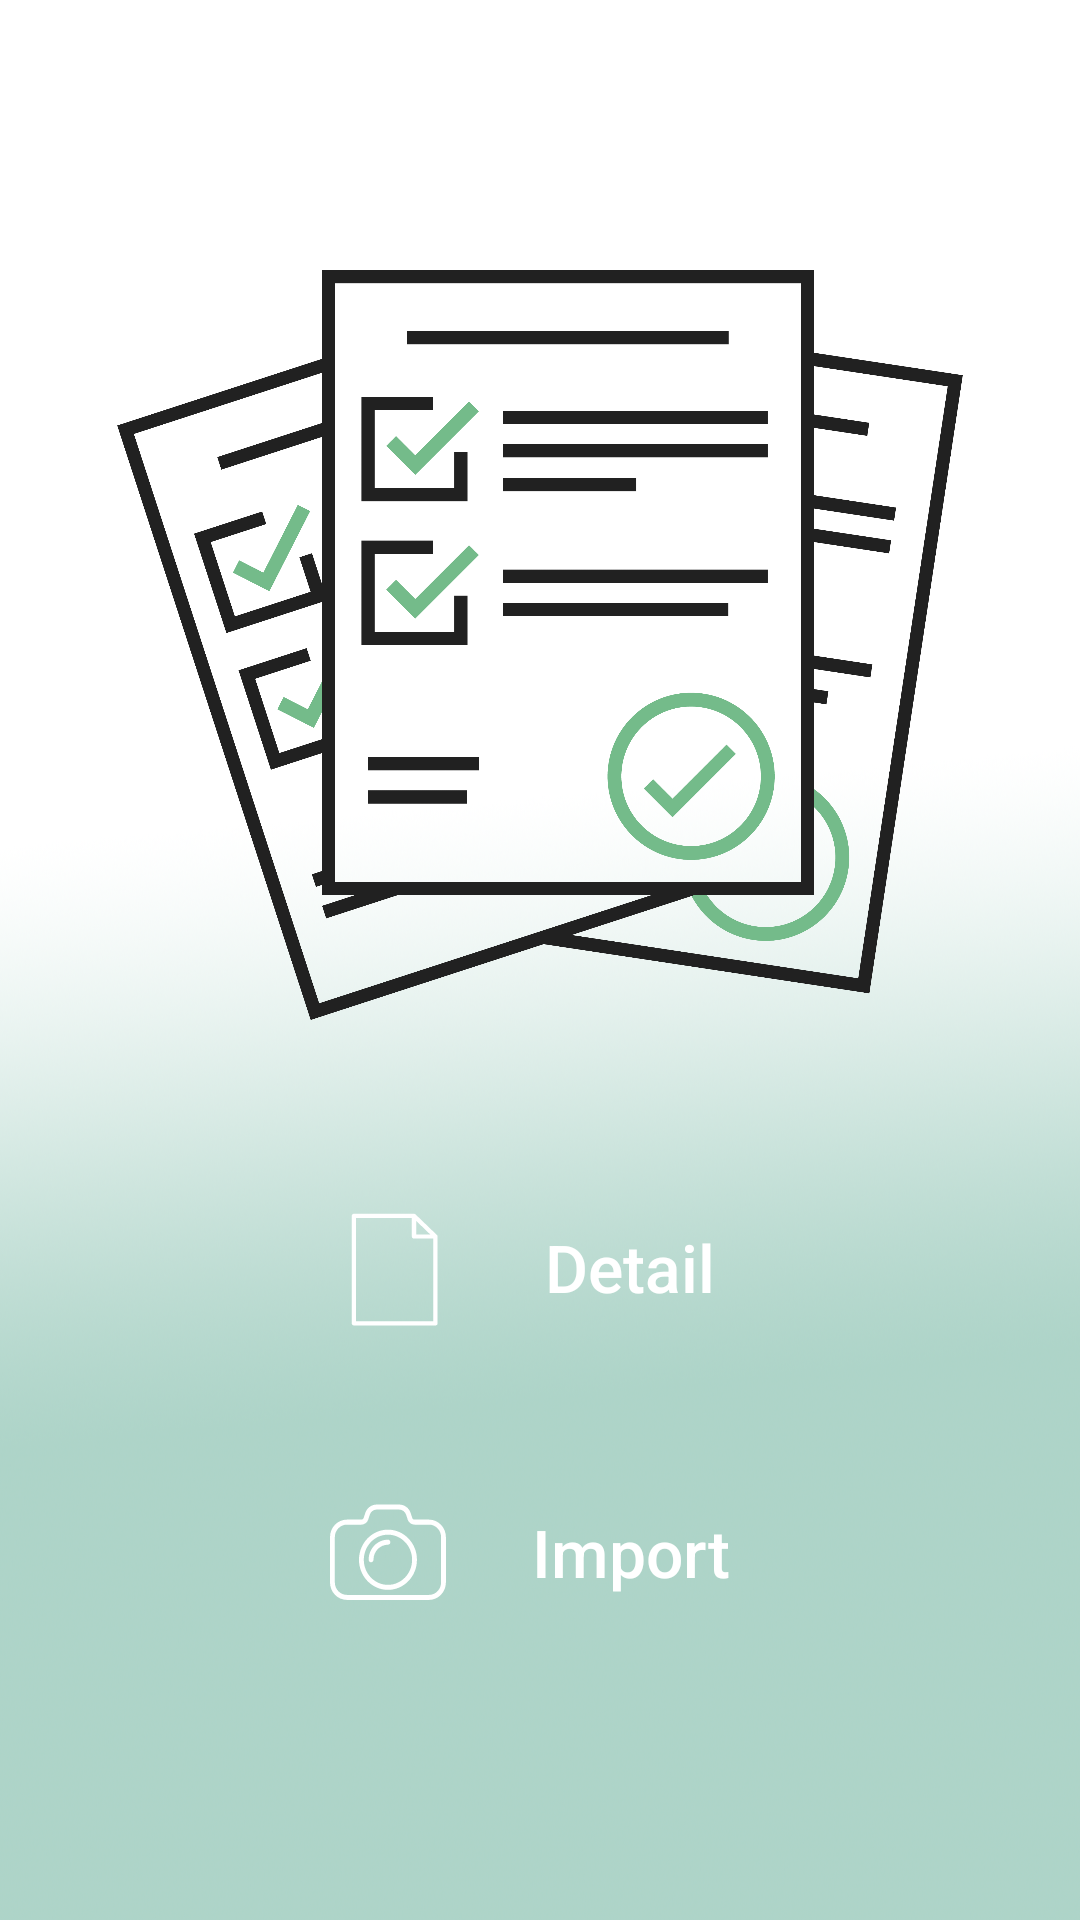

Write the Android layout XML for this screen, with the resource values it uses.
<!-- AndroidManifest.xml: application theme AppTheme -->
<!-- res/layout/detail.xml -->
<?xml version="1.0" encoding="utf-8"?>
<LinearLayout xmlns:android="http://schemas.android.com/apk/res/android"
    xmlns:app="http://schemas.android.com/apk/res-auto"
    xmlns:tools="http://schemas.android.com/tools"
    android:layout_width="match_parent"
    android:layout_height="match_parent"
    android:gravity="center|center_horizontal|center_vertical"
    android:orientation="vertical"
    android:background="@drawable/bg2"
    tools:context=".Detail">

    <LinearLayout
        android:layout_width="match_parent"
        android:layout_height="250dp"
        android:gravity="center"
        android:orientation="vertical">

        <ImageView
            android:id="@+id/imageView3"
            android:layout_width="290dp"
            android:layout_height="250dp"
            app:srcCompat="@drawable/pic_ques" />
    </LinearLayout>

    <LinearLayout
        android:layout_width="match_parent"
        android:layout_height="wrap_content"
        android:layout_marginTop="50dp"
        android:orientation="vertical">

        <Button
            android:id="@+id/button_choose_ques"
            android:layout_width="220dp"
            android:layout_height="65dp"
            android:layout_gravity="center"
            android:background="@drawable/round_primary"
            android:drawableLeft="@drawable/ic_document"
            android:gravity="center|center_horizontal|center_vertical"
            android:paddingLeft="40dp"
            android:paddingRight="20dp"
            android:text="Detail"
            android:textAllCaps="false"
            android:textColor="@color/white"
            android:textSize="22dp" />

        <Button
            android:id="@+id/button_scan_paper"
            android:layout_width="220dp"
            android:layout_height="65dp"
            android:layout_gravity="center"
            android:layout_marginTop="30dp"
            android:background="@drawable/round_primary"
            android:drawableLeft="@drawable/ic_camera"
            android:gravity="center|center_horizontal|center_vertical"
            android:paddingLeft="40dp"
            android:paddingRight="20dp"
            android:text="Import"
            android:textAllCaps="false"
            android:textColor="@color/white"
            android:textSize="22dp" />

        
        
        
        
        
        
        
        
        
        
        
        
    </LinearLayout>

    
    
    
    
    
    
    
    
    
    
    
    
    

    
    
    
    
    
    
    
    
    
    
    
    
    

    
    
    
    
    
    
    
    
    
    
    
    
    


</LinearLayout>
<!-- resources referenced by this layout -->
<resources>
  <color name="white">#ffffff</color>
  <!-- drawable bg2: png bitmap (drawable-xxhdpi, 527322 bytes) -->
  <!-- drawable ic_camera (drawable) -->
  <vector android:height="40dp" android:viewportHeight="510"
      android:viewportWidth="530" android:width="40dp" xmlns:android="http://schemas.android.com/apk/res/android">
      <path android:fillColor="#FFFFFF" android:pathData="M437.333,117.333h-64c-4.587,0 -8.661,-2.923 -10.112,-7.296l-6.741,-20.224c-7.275,-21.824 -27.605,-36.48 -50.603,-36.48h-99.755c-22.997,0 -43.328,14.656 -50.581,36.459l-6.741,20.245c-1.472,4.373 -5.547,7.296 -10.133,7.296h-64C33.493,117.333 0,150.827 0,192v192c0,41.173 33.493,74.667 74.667,74.667h362.667C478.507,458.667 512,425.173 512,384V192C512,150.827 478.507,117.333 437.333,117.333zM490.667,384c0,29.397 -23.936,53.333 -53.333,53.333H74.667c-29.397,0 -53.333,-23.936 -53.333,-53.333V192c0,-29.397 23.936,-53.333 53.333,-53.333h64c13.781,0 25.984,-8.789 30.357,-21.867l6.763,-20.267c4.352,-13.077 16.555,-21.867 30.336,-21.867h99.755c13.781,0 25.984,8.789 30.357,21.888l6.741,20.245c4.373,13.077 16.576,21.867 30.357,21.867h64c29.397,0 53.333,23.936 53.333,53.333V384z"/>
      <path android:fillColor="#FFFFFF" android:pathData="M256,160c-70.592,0 -128,57.408 -128,128s57.408,128 128,128s128,-57.408 128,-128S326.592,160 256,160zM256,394.667c-58.816,0 -106.667,-47.851 -106.667,-106.667c0,-58.816 47.851,-106.667 106.667,-106.667S362.667,229.184 362.667,288C362.667,346.816 314.816,394.667 256,394.667z"/>
      <path android:fillColor="#FFFFFF" android:pathData="M256,202.667c-47.061,0 -85.333,38.272 -85.333,85.333c0,5.888 4.779,10.667 10.667,10.667S192,293.888 192,288c0,-35.285 28.715,-64 64,-64c5.888,0 10.667,-4.779 10.667,-10.667S261.888,202.667 256,202.667z"/>
  </vector>
  <!-- drawable ic_document (drawable) -->
  <vector android:height="40dp" android:viewportHeight="550"
      android:viewportWidth="530" android:width="40dp" xmlns:android="http://schemas.android.com/apk/res/android">
      <path android:fillColor="#FFFFFF" android:pathData="M96.1,40.6v492.9c0,5.2 4.2,9.5 9.5,9.5h360.2c5.2,0 9.5,-4.2 9.5,-9.5V135.3c0,-0.2 -0.1,-0.4 -0.1,-0.6c0,-0.8 -0.2,-1.7 -0.5,-2.4c-0.1,-0.3 -0.2,-0.6 -0.3,-0.9c-0.5,-1 -1.1,-2 -1.9,-2.8l-94.8,-94.8c-0.8,-0.8 -1.7,-1.4 -2.8,-1.9c-0.3,-0.1 -0.6,-0.2 -0.9,-0.3c-0.8,-0.3 -1.6,-0.4 -2.5,-0.5c-0.2,0 -0.3,-0.1 -0.5,-0.1H105.6C100.3,31.1 96.1,35.3 96.1,40.6zM442.9,125.9h-62.4V63.4L442.9,125.9zM115,50h246.4v85.3c0,5.2 4.2,9.5 9.5,9.5h85.3V524H115V50z"/>
  </vector>
  <!-- drawable pic_ques: png bitmap (drawable-v24, 158065 bytes) -->
  <style name="AppTheme" parent="Theme.AppCompat.Light.DarkActionBar">
          
          <item name="colorPrimary">@color/colorPrimary</item>
          <item name="colorPrimaryDark">@color/colorPrimaryDark</item>
          <item name="colorAccent">@color/colorAccent</item>
      </style>
  <color name="colorPrimary">#5e9b88</color>
  <color name="colorPrimaryDark">#3700B3</color>
  <color name="colorAccent">#03DAC5</color>
</resources>
